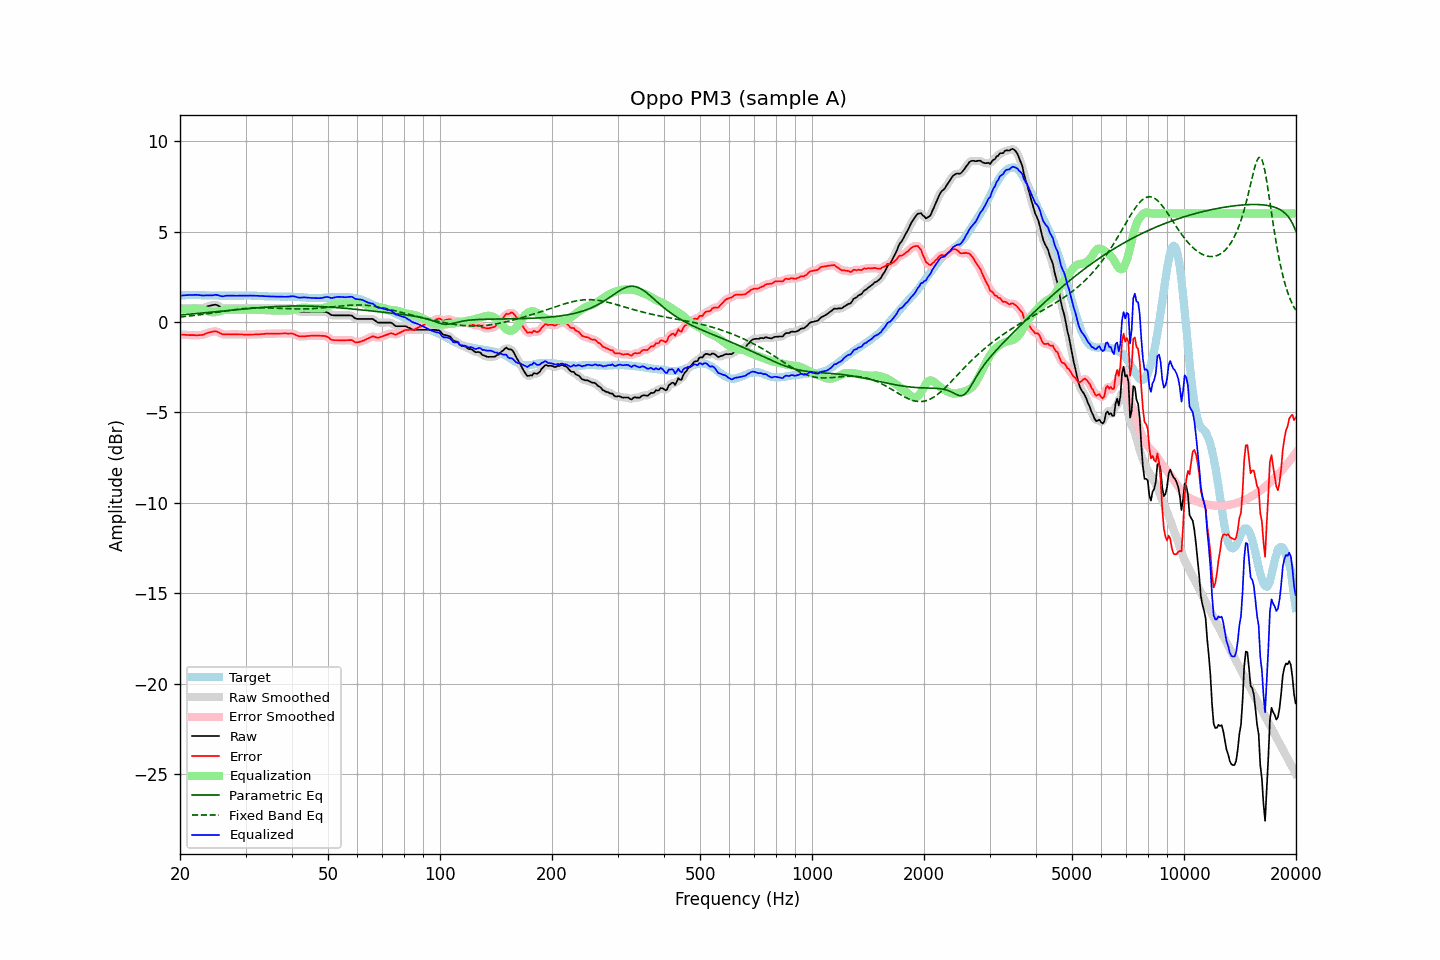

Source data for this figure (header and first rows):
frequency, raw, error, smoothed, error_smoothed, equalization, parametric_eq, fixed_band_eq, equalized_raw, equalized_smoothed, target
20.00, 0.77, -0.69, 0.77, -0.69, 0.69, 0.39, 0.28, 1.45, 1.45, 1.46
20.20, 0.77, -0.70, 0.77, -0.70, 0.70, 0.40, 0.29, 1.46, 1.46, 1.47
20.40, 0.77, -0.71, 0.77, -0.70, 0.70, 0.40, 0.30, 1.47, 1.47, 1.48
20.61, 0.77, -0.71, 0.77, -0.71, 0.71, 0.41, 0.31, 1.48, 1.48, 1.47
20.81, 0.77, -0.72, 0.77, -0.71, 0.72, 0.42, 0.31, 1.48, 1.48, 1.48
21.02, 0.77, -0.72, 0.77, -0.72, 0.72, 0.43, 0.32, 1.49, 1.49, 1.48
21.23, 0.77, -0.73, 0.77, -0.72, 0.72, 0.43, 0.33, 1.49, 1.49, 1.49
21.44, 0.77, -0.73, 0.77, -0.72, 0.73, 0.44, 0.34, 1.50, 1.50, 1.49
21.66, 0.77, -0.73, 0.77, -0.73, 0.73, 0.45, 0.35, 1.50, 1.50, 1.49
21.87, 0.77, -0.73, 0.77, -0.73, 0.73, 0.46, 0.36, 1.50, 1.50, 1.49
22.09, 0.77, -0.73, 0.77, -0.73, 0.73, 0.47, 0.37, 1.50, 1.50, 1.50
22.31, 0.77, -0.73, 0.77, -0.73, 0.73, 0.47, 0.39, 1.50, 1.50, 1.50
22.54, 0.77, -0.72, 0.77, -0.73, 0.72, 0.48, 0.40, 1.49, 1.49, 1.49
22.76, 0.77, -0.71, 0.77, -0.72, 0.71, 0.49, 0.41, 1.48, 1.48, 1.48
22.99, 0.77, -0.71, 0.78, -0.70, 0.69, 0.50, 0.42, 1.46, 1.47, 1.48
23.22, 0.80, -0.68, 0.80, -0.68, 0.67, 0.51, 0.43, 1.47, 1.47, 1.48
23.45, 0.83, -0.64, 0.83, -0.65, 0.64, 0.51, 0.44, 1.47, 1.47, 1.47
23.69, 0.86, -0.61, 0.86, -0.61, 0.61, 0.52, 0.46, 1.47, 1.47, 1.47
23.92, 0.89, -0.58, 0.89, -0.58, 0.58, 0.53, 0.47, 1.47, 1.47, 1.47
24.16, 0.91, -0.56, 0.91, -0.56, 0.56, 0.54, 0.48, 1.47, 1.47, 1.47
24.40, 0.93, -0.54, 0.93, -0.54, 0.54, 0.55, 0.50, 1.47, 1.48, 1.47
24.65, 0.95, -0.52, 0.95, -0.52, 0.54, 0.56, 0.51, 1.49, 1.49, 1.47
24.89, 0.96, -0.51, 0.95, -0.52, 0.54, 0.57, 0.52, 1.50, 1.50, 1.47
25.14, 0.94, -0.53, 0.93, -0.53, 0.56, 0.57, 0.54, 1.50, 1.49, 1.47
25.39, 0.89, -0.57, 0.89, -0.57, 0.58, 0.58, 0.55, 1.47, 1.47, 1.46
25.65, 0.84, -0.62, 0.84, -0.62, 0.61, 0.59, 0.56, 1.45, 1.44, 1.46
25.91, 0.79, -0.67, 0.80, -0.66, 0.63, 0.60, 0.58, 1.42, 1.43, 1.46
26.16, 0.77, -0.69, 0.77, -0.68, 0.66, 0.61, 0.59, 1.42, 1.43, 1.46
26.43, 0.77, -0.69, 0.76, -0.69, 0.67, 0.62, 0.61, 1.44, 1.44, 1.46
26.69, 0.77, -0.69, 0.77, -0.69, 0.69, 0.63, 0.62, 1.46, 1.45, 1.45
26.96, 0.77, -0.69, 0.77, -0.69, 0.69, 0.64, 0.63, 1.46, 1.46, 1.45
27.23, 0.77, -0.68, 0.77, -0.68, 0.69, 0.64, 0.65, 1.46, 1.46, 1.45
27.50, 0.77, -0.68, 0.77, -0.68, 0.69, 0.65, 0.66, 1.46, 1.46, 1.45
27.77, 0.77, -0.68, 0.77, -0.68, 0.69, 0.66, 0.67, 1.45, 1.45, 1.45
28.05, 0.77, -0.68, 0.77, -0.68, 0.68, 0.67, 0.68, 1.45, 1.45, 1.45
28.33, 0.77, -0.68, 0.77, -0.68, 0.68, 0.68, 0.70, 1.45, 1.45, 1.45
28.62, 0.77, -0.68, 0.77, -0.68, 0.69, 0.69, 0.71, 1.45, 1.45, 1.45
28.90, 0.77, -0.69, 0.77, -0.69, 0.69, 0.70, 0.72, 1.46, 1.46, 1.46
29.19, 0.77, -0.69, 0.77, -0.69, 0.69, 0.71, 0.73, 1.46, 1.46, 1.46
29.48, 0.77, -0.69, 0.77, -0.69, 0.69, 0.71, 0.74, 1.46, 1.46, 1.46
29.78, 0.77, -0.70, 0.77, -0.69, 0.69, 0.72, 0.75, 1.46, 1.46, 1.47
30.08, 0.77, -0.70, 0.77, -0.70, 0.69, 0.73, 0.75, 1.46, 1.46, 1.46
30.38, 0.77, -0.70, 0.77, -0.70, 0.70, 0.74, 0.76, 1.46, 1.46, 1.46
30.68, 0.77, -0.69, 0.77, -0.69, 0.70, 0.75, 0.77, 1.46, 1.46, 1.46
30.99, 0.77, -0.69, 0.77, -0.69, 0.69, 0.75, 0.77, 1.46, 1.46, 1.46
31.30, 0.77, -0.69, 0.77, -0.69, 0.69, 0.76, 0.78, 1.46, 1.46, 1.46
31.61, 0.77, -0.69, 0.77, -0.69, 0.69, 0.77, 0.78, 1.46, 1.46, 1.46
31.93, 0.77, -0.69, 0.77, -0.69, 0.69, 0.78, 0.78, 1.45, 1.45, 1.46
32.24, 0.77, -0.68, 0.77, -0.68, 0.68, 0.78, 0.78, 1.45, 1.45, 1.45
32.57, 0.77, -0.68, 0.77, -0.68, 0.68, 0.79, 0.78, 1.44, 1.44, 1.44
32.89, 0.77, -0.67, 0.77, -0.67, 0.67, 0.80, 0.79, 1.44, 1.44, 1.44
33.22, 0.77, -0.66, 0.77, -0.67, 0.67, 0.81, 0.78, 1.43, 1.43, 1.43
33.55, 0.77, -0.66, 0.77, -0.66, 0.66, 0.81, 0.78, 1.43, 1.43, 1.43
33.89, 0.77, -0.65, 0.77, -0.65, 0.66, 0.82, 0.78, 1.42, 1.42, 1.42
34.23, 0.77, -0.65, 0.77, -0.65, 0.65, 0.82, 0.78, 1.42, 1.42, 1.42
34.57, 0.77, -0.65, 0.77, -0.65, 0.65, 0.83, 0.78, 1.42, 1.42, 1.42
34.92, 0.77, -0.64, 0.77, -0.64, 0.64, 0.84, 0.77, 1.41, 1.41, 1.41
35.27, 0.77, -0.64, 0.77, -0.64, 0.64, 0.84, 0.77, 1.41, 1.41, 1.41
35.62, 0.77, -0.64, 0.77, -0.64, 0.64, 0.85, 0.77, 1.41, 1.41, 1.41
35.97, 0.77, -0.64, 0.77, -0.64, 0.64, 0.85, 0.76, 1.41, 1.41, 1.41
... 635 more rows
